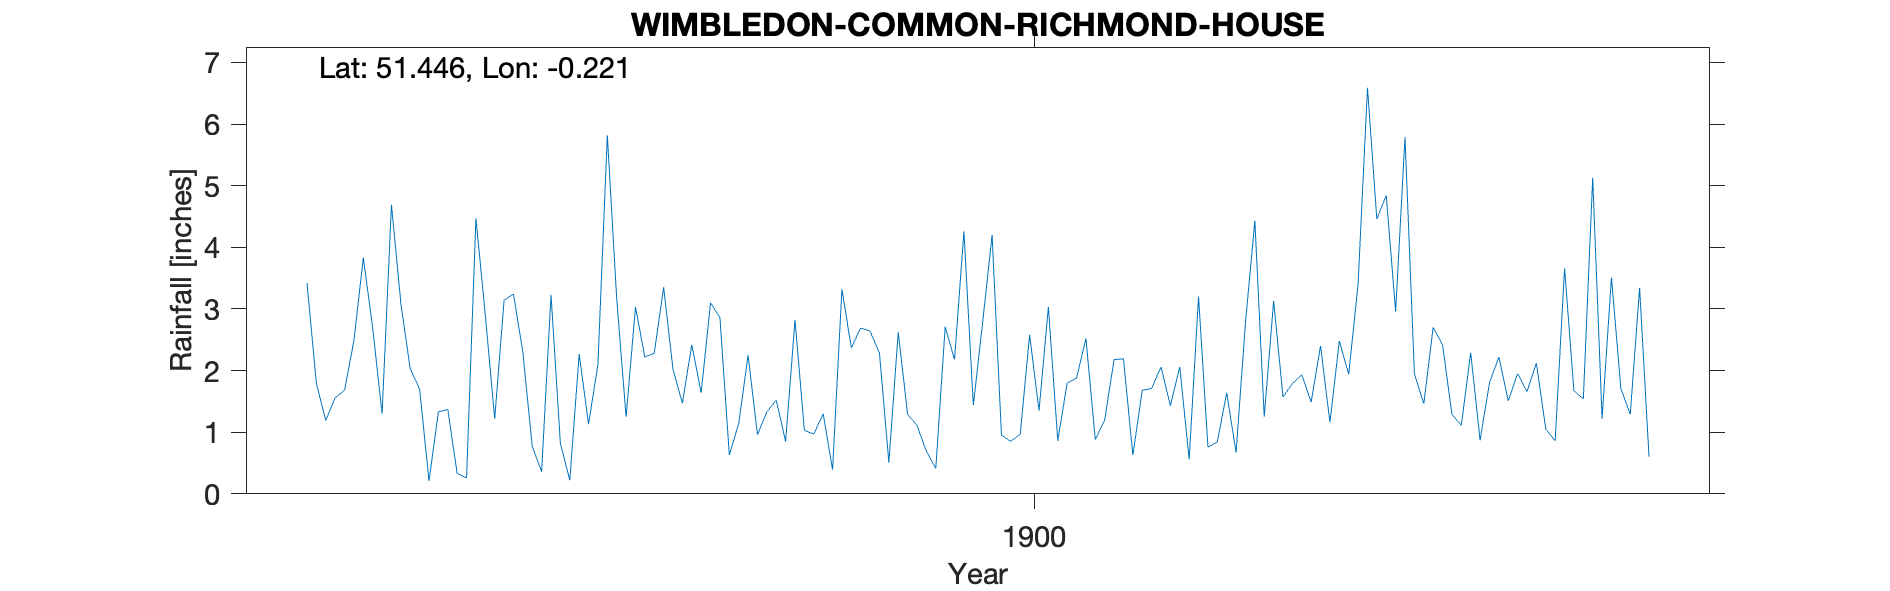

The file beside this chart, header and first rows:
WIMBLEDON-COMMON-RICHMOND-HOUSE, , , , , , , , , , , , , , , , , , , , 
Grid ref, TQ237733, Long, -0.2206, Lat, 51.45, Elevation, 175, ft, , , , , , , , , , , , 
Station no, RR8087, , , , , , , , , , , , , , , , , , , 
, 1890, 1891, 1892, 1893, 1894, 1895, 1896, 1897, 1898, 1899, 1900, 1901, 1902, 1903, 1904, 1905, 1906, 1907, 1908, 1909
January, , , , , 3.42, 1.7, 0.77, 2.22, 0.96, 2.64, 2.79, 0.88, 0.76, 2.4, 2.7, 1.05, , , , 
February, , , , , 1.79, 0.21, 0.36, 2.28, 1.33, 2.28, 4.2, 1.2, 0.84, 1.16, 2.42, 0.86, , , , 
March, , , , , 1.19, 1.33, 3.23, 3.35, 1.52, 0.51, 0.95, 2.18, 1.64, 2.48, 1.29, 3.66, , , , 
April, , , , , 1.56, 1.37, 0.82, 2.02, 0.85, 2.62, 0.85, 2.19, 0.67, 1.94, 1.11, 1.67, , , , 
May, , , , , 1.68, 0.33, 0.22, 1.47, 2.82, 1.29, 0.97, 0.63, 2.78, 3.4, 2.29, 1.54, , , , 
June, , , , , 2.49, 0.26, 2.27, 2.42, 1.03, 1.11, 2.58, 1.68, 4.43, 6.59, 0.87, 5.13, , , , 
July, , , , , 3.83, 4.47, 1.13, 1.64, 0.97, 0.69, 1.35, 1.71, 1.25, 4.46, 1.8, 1.22, , , , 
August, , , , , 2.69, 2.9, 2.1, 3.1, 1.3, 0.41, 3.03, 2.06, 3.13, 4.84, 2.22, 3.51, , , , 
September, , , , , 1.3, 1.22, 5.82, 2.86, 0.39, 2.71, 0.86, 1.43, 1.57, 2.96, 1.51, 1.71, , , , 
October, , , , , 4.69, 3.14, 3.17, 0.63, 3.32, 2.18, 1.8, 2.06, 1.79, 5.79, 1.95, 1.29, , , , 
November, , , , , 3.09, 3.24, 1.25, 1.14, 2.37, 4.26, 1.88, 0.56, 1.93, 1.95, 1.66, 3.34, , , , 
December, , , , , 2.03, 2.3, 3.03, 2.25, 2.69, 1.44, 2.52, 3.2, 1.49, 1.46, 2.12, 0.6, , , , 
Total, , , , , 29.76, 22.47, 24.17, 25.38, 19.55, 22.14, 23.78, 19.78, 22.28, 39.43, 21.94, 25.58, , , , 
